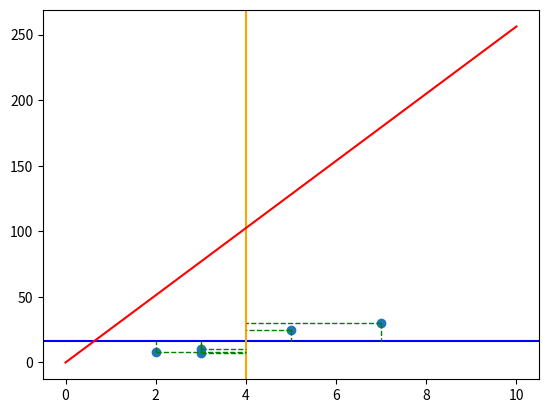

The script that saved this image:
# scatter 10 correlated points with a given correlation coefficient

import numpy as np
import matplotlib.pyplot as plt

np.random.seed(0)

# generate 10 correlated points
x = [5.0, 2.0, 3.0, 7.0, 3.0]
y = [25.0, 8.0, 7.0, 30.0, 10.0]

# compute standard deviations
x_std = np.std(x)
y_std = np.std(y)

# plot horizontal line at mean of y
plt.axhline(np.mean(y), color="blue", linewidth=1.5)

# plot vertical line at mean of x
plt.axvline(np.mean(x), color="orange", linewidth=1.5)

mean_x = np.mean(x)
mean_y = np.mean(y)

print(f"Mean of x: {mean_x}")
print(f"Mean of y: {mean_y}")

acc = 0

for x_, y_ in zip(x, y):
    t = (y_ - mean_y) * (x_ - mean_x)
    acc += t
    # plot line that goes from the first point to the horizontal line at the mean of y
    plt.plot([x_, x_], [y_, mean_y], color="red" if t < 0 else "green", linestyle="dashed", linewidth=1)

    # for the same point plot a line that goes from the point to the vertical line at the mean of x
    plt.plot([x_, mean_x], [y_, y_], color="red" if t < 0 else "green", linestyle="dashed", linewidth=1)

print(f"Covariance of x and y: {acc}")

r = acc / (x_std * y_std)
m = r * (y_std / x_std)


print()
print(f"Standard deviation of x: {x_std}")
print(f"Standard deviation of y: {y_std}")

# plot the points
plt.scatter(x, y)

# plot regression line
plt.plot([0, 10], [0, m * 10], color="red")

# plot the regression line
# plt.plot(x, slope * x + intercept, color="red")

# show the plot
plt.show()
